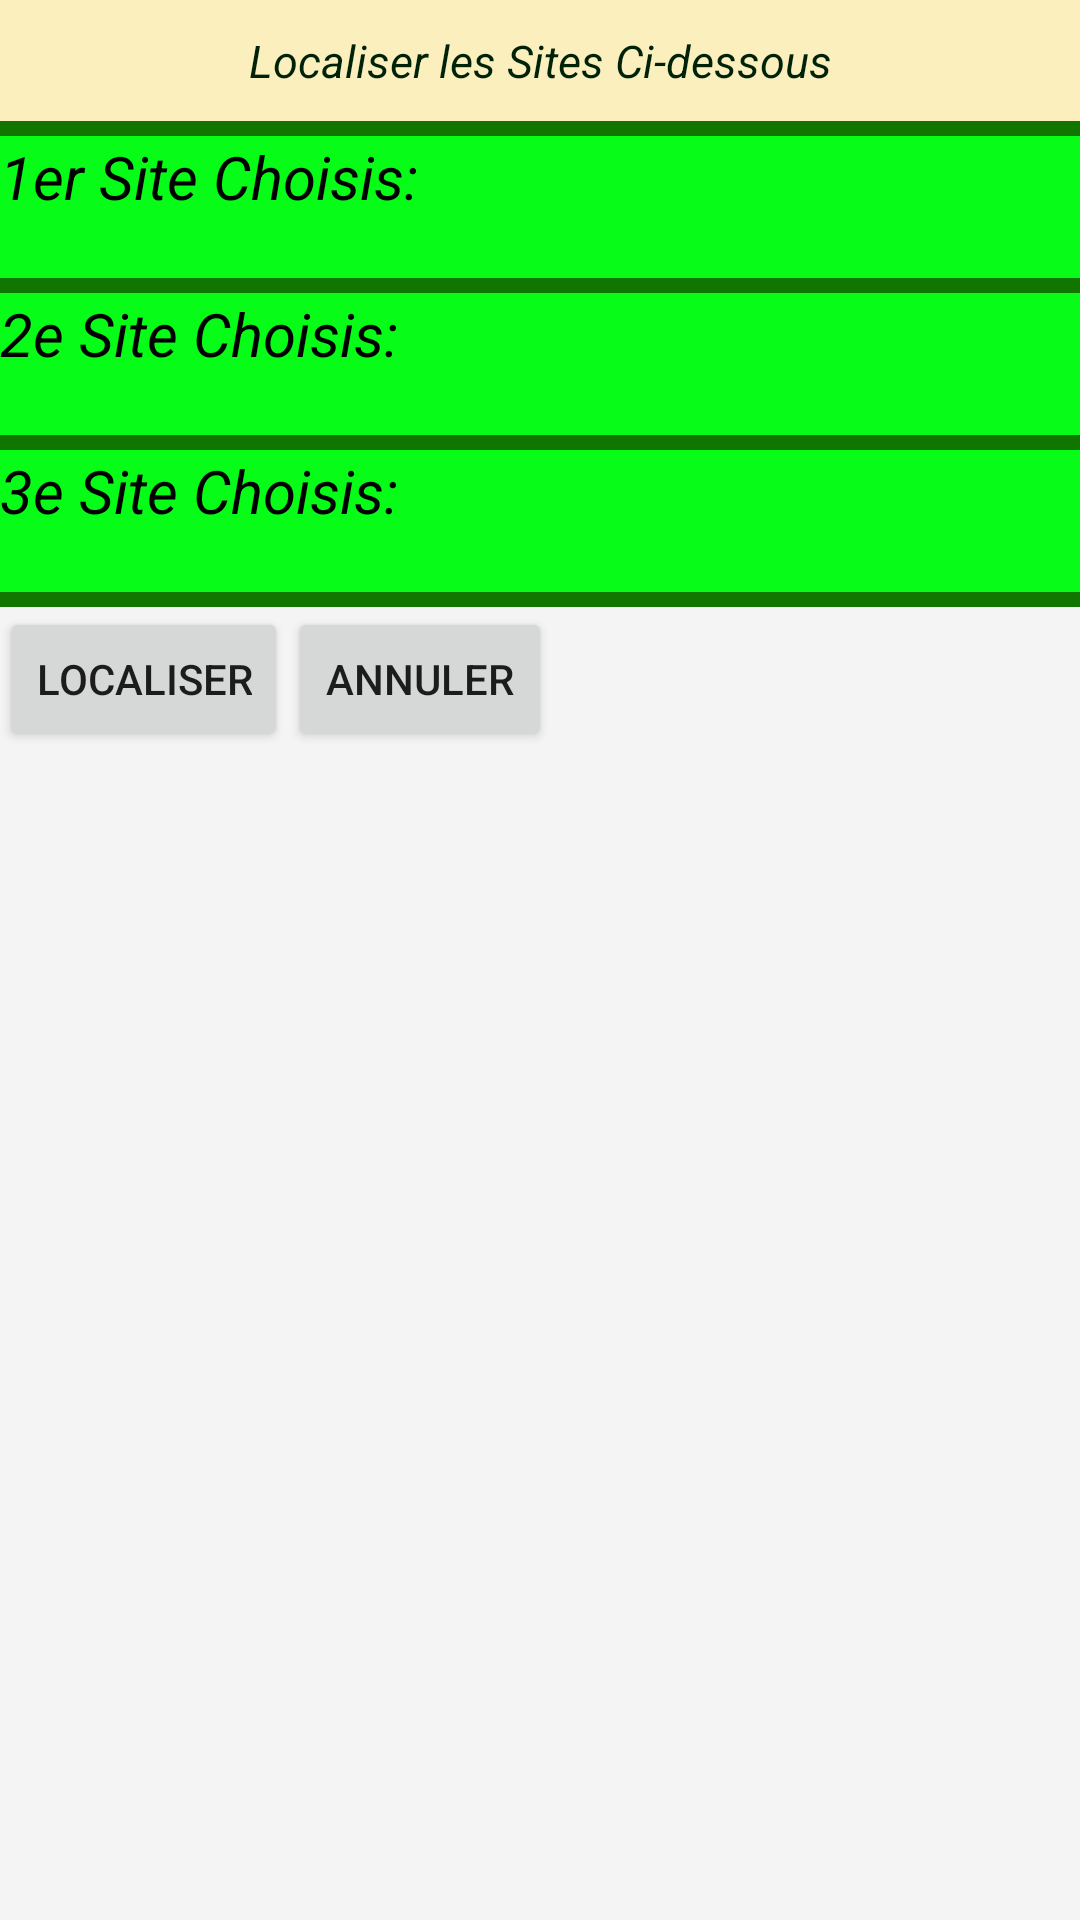

The Android layout XML behind this screen, and the referenced resources:
<!-- AndroidManifest.xml: application theme AppTheme -->
<!-- res/layout/activity_mainfin.xml -->
<?xml version="1.0" encoding="utf-8"?>
<LinearLayout xmlns:android="http://schemas.android.com/apk/res/android"
    android:orientation="vertical"
    android:background="#f5f4f4"
    android:layout_width="match_parent"
    android:layout_height="match_parent"
    android:weightSum="1">
    <TableLayout
        android:layout_gravity="center_horizontal"
        android:layout_width="match_parent"
        android:layout_height="wrap_content">
        <TextView
            android:textSize="15dp"
            android:textStyle="italic"
            android:textColor="#002208"
            android:id="@+id/textView"
            android:background="#fbefbd"
            android:padding="10dp"
            android:layout_width="match_parent"
            android:layout_height="wrap_content"
            android:text="Localiser les Sites Ci-dessous"
            android:textAlignment="center"/>
    </TableLayout>
    <LinearLayout
        android:layout_gravity="center_horizontal"
        android:orientation="horizontal"
        android:background="#107600"
        android:layout_width="match_parent"
        android:layout_height="5dp"/>
    <LinearLayout
        android:orientation="vertical"
        android:background="#07fd17"
        android:layout_width="match_parent"
        android:layout_height="wrap_content">
        <TextView
            android:textSize="20dp"
            android:textStyle="italic"
            android:textColor="#000000"
            android:id="@+id/SiteUn"
            android:layout_width="wrap_content"
            android:layout_height="wrap_content"
            android:text="1er Site Choisis:"/>
    </LinearLayout>
    <LinearLayout
        android:orientation="horizontal"
        android:layout_width="match_parent"
        android:layout_height="wrap_content">
        <EditText
            android:textSize="15dp"
            android:textColor="#000000"
            android:id="@+id/editText"
            android:background="#07fd17"
            android:layout_width="wrap_content"
            android:layout_height="wrap_content"
            android:layout_column="3"
            android:editable="false"
            android:layout_weight="1"/>
    </LinearLayout>
    <LinearLayout
        android:orientation="horizontal"
        android:background="#107600"
        android:layout_width="match_parent"
        android:layout_height="5dp"/>
    <LinearLayout
        android:orientation="vertical"
        android:background="#07fd17"
        android:layout_width="match_parent"
        android:layout_height="wrap_content">
        <TextView
            android:textSize="20dp"
            android:textStyle="italic"
            android:textColor="#000000"
            android:id="@+id/SiteDeux"
            android:layout_width="wrap_content"
            android:layout_height="wrap_content"
            android:text="2e Site Choisis:"/>
    </LinearLayout>
    <LinearLayout
        android:orientation="horizontal"
        android:layout_width="match_parent"
        android:layout_height="wrap_content">
        <EditText
            android:textSize="15dp"
            android:textColor="#000000"
            android:id="@+id/editText2"
            android:background="#07fd17"
            android:layout_width="wrap_content"
            android:layout_height="wrap_content"
            android:layout_column="3"
            android:editable="false"
            android:layout_weight="1"/>
    </LinearLayout>
    <LinearLayout
        android:orientation="horizontal"
        android:background="#107600"
        android:layout_width="match_parent"
        android:layout_height="5dp"/>
    <LinearLayout
        android:orientation="vertical"
        android:background="#07fd17"
        android:layout_width="match_parent"
        android:layout_height="wrap_content">
        <TextView
            android:textSize="20dp"
            android:textStyle="italic"
            android:textColor="#000000"
            android:id="@+id/SiteTrois"
            android:layout_width="wrap_content"
            android:layout_height="wrap_content"
            android:text="3e Site Choisis:"/>
    </LinearLayout>
    <LinearLayout
        android:orientation="horizontal"
        android:layout_width="match_parent"
        android:layout_height="wrap_content">
        <EditText
            android:textSize="15dp"
            android:textColor="#000000"
            android:id="@+id/editText3"
            android:background="#07fd17"
            android:layout_width="wrap_content"
            android:layout_height="wrap_content"
            android:layout_column="3"
            android:editable="false"
            android:layout_weight="1"/>
    </LinearLayout>
    <LinearLayout
        android:orientation="horizontal"
        android:background="#107600"
        android:layout_width="match_parent"
        android:layout_height="5dp"/>
    <LinearLayout
        android:layout_gravity="center_horizontal"
        android:orientation="horizontal"
        android:layout_width="match_parent"
        android:layout_height="wrap_content">
        <Button
            android:id="@+id/localiser"
            android:layout_width="wrap_content"
            android:layout_height="wrap_content"
            android:text="Localiser"/>
        <Button
            android:id="@+id/btnannuler"
            android:layout_width="wrap_content"
            android:layout_height="wrap_content"
            android:text="Annuler"/>
    </LinearLayout>
</LinearLayout>
<!-- resources referenced by this layout -->
<resources>
  <color name="colorPrimary">#3f51b5</color>
  <color name="colorPrimaryDark">#303f9f</color>
  <color name="colorAccent">#ff4081</color>
  <style name="Base.Theme.AppCompat.Light" parent="@style/Base.V7.Theme.AppCompat.Light">
      </style>
  <style name="ThemeOverlay.AppCompat.Light" parent="@style/Base.ThemeOverlay.AppCompat.Light">
      </style>
  <color name="primary_material_dark">@color/material_grey_900</color>
  <color name="primary_dark_material_dark">@android:color/black</color>
  <color name="material_grey_900">#ff212121</color>
  <dimen name="abc_action_bar_default_height_material">56dp</dimen>
  <style name="Widget.AppCompat.ActionMode" parent="@style/Base.Widget.AppCompat.ActionMode">
      </style>
  <style name="Theme.AppCompat.Light.Dialog" parent="@style/Base.Theme.AppCompat.Light.Dialog">
      </style>
  <dimen name="abc_dialog_padding_material">24dp</dimen>
  <style name="Widget.AppCompat.Light.ActionButton" parent="@style/Widget.AppCompat.ActionButton">
      </style>
  <style name="Widget.AppCompat.ButtonBar" parent="@style/Base.Widget.AppCompat.ButtonBar">
      </style>
  <style name="Widget.AppCompat.Toolbar" parent="@style/Base.Widget.AppCompat.Toolbar">
      </style>
  <style name="Widget.AppCompat.ImageButton" parent="@style/Base.Widget.AppCompat.ImageButton">
      </style>
  <style name="Widget.AppCompat.Light.SearchView" parent="@style/Widget.AppCompat.SearchView">
      </style>
  <dimen name="abc_list_item_padding_horizontal_material">@dimen/abc_action_bar_content_inset_material</dimen>
  <dimen name="abc_panel_menu_list_width">296dp</dimen>
  <style name="Theme.AppCompat.CompactMenu" parent="@style/Base.Theme.AppCompat.CompactMenu">
      </style>
  <color name="primary_material_light">@color/material_grey_100</color>
  <color name="primary_dark_material_light">@color/material_grey_600</color>
  <color name="accent_material_light">@color/material_deep_teal_500</color>
  <color name="ripple_material_light">#1f000000</color>
  <color name="button_material_light">#ffd6d7d7</color>
  <style name="AlertDialog.AppCompat.Light" parent="@style/Base.AlertDialog.AppCompat.Light">
      </style>
  <style name="Widget.AppCompat.Button" parent="@style/Base.Widget.AppCompat.Button">
      </style>
  <style name="Widget.AppCompat.Button.Small" parent="@style/Base.Widget.AppCompat.Button.Small">
      </style>
  <style name="Widget.AppCompat.EditText" parent="@style/Base.Widget.AppCompat.EditText">
      </style>
  <style name="Widget.AppCompat.RatingBar" parent="@style/Base.Widget.AppCompat.RatingBar">
      </style>
  <style name="Widget.AppCompat.SeekBar" parent="@style/Base.Widget.AppCompat.SeekBar">
      </style>
  <style name="Widget.AppCompat.Spinner" parent="@style/Base.Widget.AppCompat.Spinner">
      </style>
  <color name="foreground_material_light">@android:color/black</color>
  <color name="background_material_light">@color/material_grey_50</color>
  <color name="hint_foreground_material_dark">@color/bright_foreground_disabled_material_dark</color>
  <color name="highlighted_text_material_light">#66009688</color>
  <color name="hint_foreground_material_light">@color/bright_foreground_disabled_material_light</color>
  <color name="foreground_material_dark">@android:color/white</color>
  <dimen name="abc_disabled_alpha_material_light">0.26</dimen>
  <style name="TextAppearance.AppCompat" parent="@style/Base.TextAppearance.AppCompat">
      </style>
  <style name="TextAppearance.AppCompat.Large" parent="@style/Base.TextAppearance.AppCompat.Large">
      </style>
  <style name="TextAppearance.AppCompat.Medium" parent="@style/Base.TextAppearance.AppCompat.Medium">
      </style>
  <style name="TextAppearance.AppCompat.Small" parent="@style/Base.TextAppearance.AppCompat.Small">
      </style>
  <style name="Base.Theme.AppCompat.Light.Dialog" parent="@style/Base.V7.Theme.AppCompat.Light.Dialog">
      </style>
  <style name="Widget.AppCompat.ActionButton" parent="@style/Base.Widget.AppCompat.ActionButton">
      </style>
</resources>
